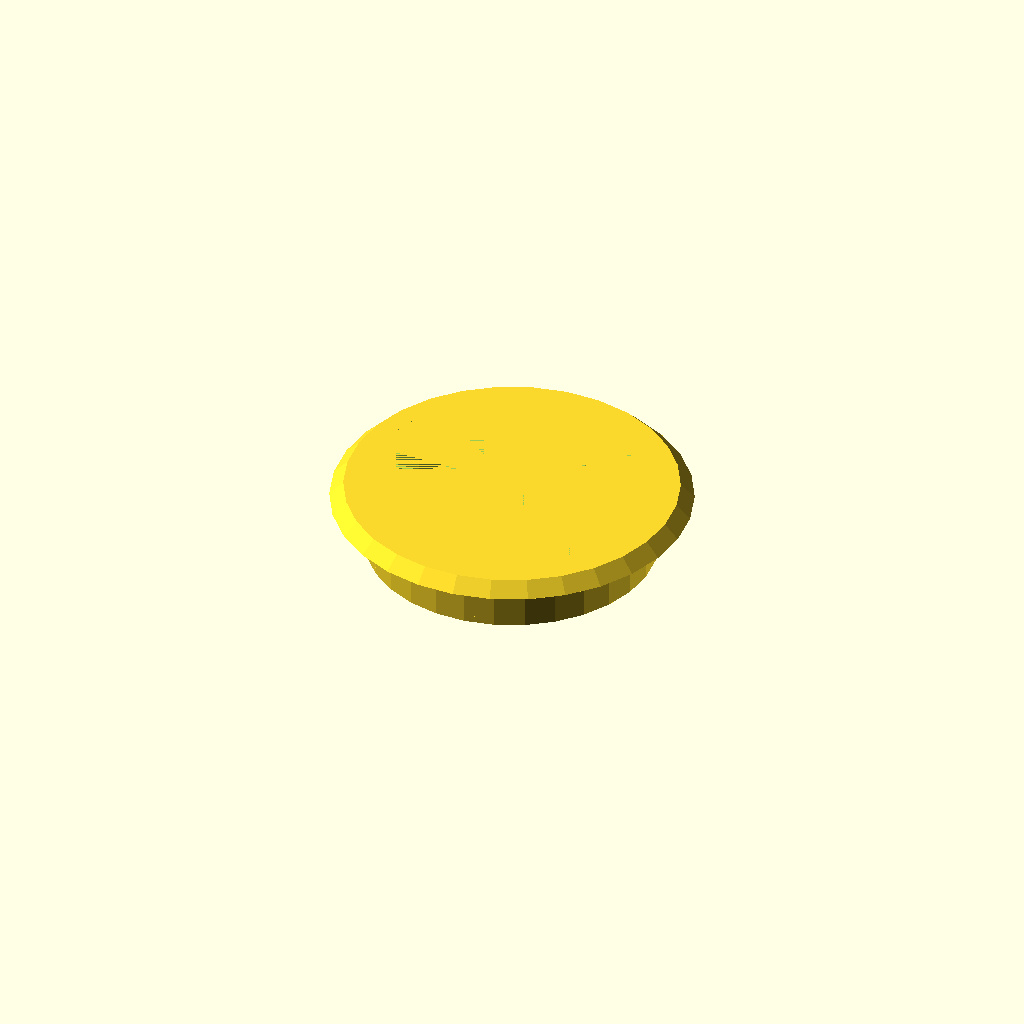
Cell 1 — every parameter at its default value.
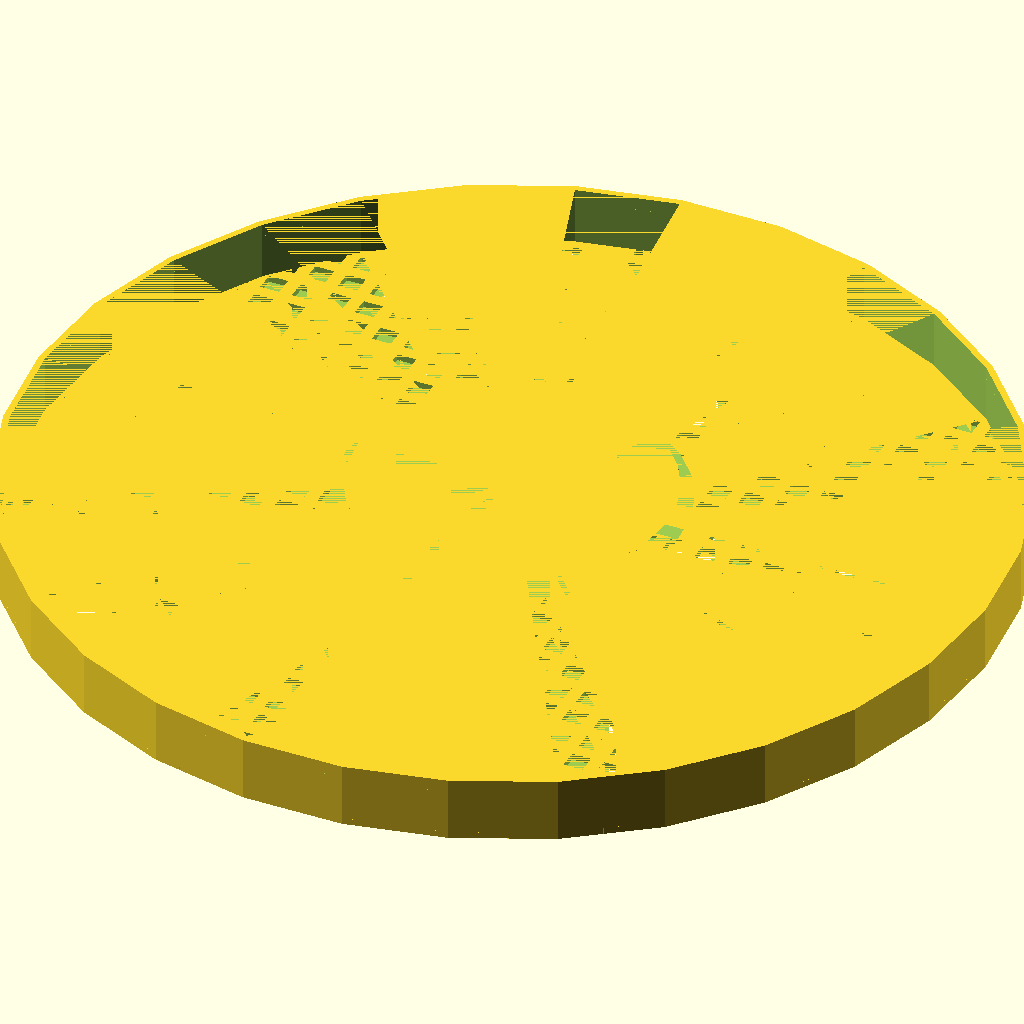
Cell 2: drain_diameter_mm = 150 (everything else at default).
One fixed orthographic camera (rotation 55°, 0°, 25°; colour scheme Cornfield) for every cell.
OpenSCAD source file inputs/thingiverse/files/thing-3176960/files/strainer.scad:
// Drain Strainer
// by Nathan Wittstock <nate@fardog.io>

// preview[view: south east, tilt: top diagonal]

/* [Strainer] */
strainer_type = "square"; // [square: Square,circle: Circle]
strainer_x_mm = 3.0; //[1.0:10.0]
strainer_y_mm = 3.0; //[1.0:10.0]
strainer_thickness_mm = 1.0; //[1.0:3.0]
strainer_grid_spacing_mm = 2.0; //[0.5:3.0]

/* [Drain] */
drain_diameter_mm = 42.5; //[5.0:150.0]
drain_depth_mm = 10.0; //[0.0:50.0]
drain_sleeve_thickness = 1.0; //[0.5:3.0]

/* [Skirt] */
skirt_diameter_mm = 52.5; //[5.0:200.0]
skirt_upper_diameter_mm = 48.5; //[5.0:200.0]
skirt_thickness_mm = 2.0; //[1.0:3.0]

/* [Hidden] */
skirt_z_offset = drain_depth_mm - skirt_thickness_mm;
circle_strainer_resolution = 10;
drain_sleeve_difference = drain_sleeve_thickness * 2;

module drain_sleeve() {
    difference() {
        cylinder(h=drain_depth_mm, d=drain_diameter_mm);
        cylinder(h=drain_depth_mm, d=drain_diameter_mm-drain_sleeve_difference);
    }
}

module strainer_square() {
    x_size = strainer_x_mm + strainer_grid_spacing_mm;
    x_total = ceil(drain_diameter_mm / x_size) * x_size;
    x_offset = (x_total - strainer_grid_spacing_mm) / 2;
    y_size = strainer_y_mm + strainer_grid_spacing_mm;
    y_total = ceil(drain_diameter_mm / y_size) * y_size;
    y_offset = (y_total - strainer_grid_spacing_mm) / 2;

    translate([-x_offset, -y_offset, 0]) {
        for (x = [0:x_size:drain_diameter_mm]) {
            translate([x,0,0])
            for (y = [0:y_size:drain_diameter_mm]) {
                translate([0, y, 0])
                    cube([strainer_x_mm, strainer_y_mm, strainer_thickness_mm]);
            }
        }
    }
}

module strainer_circle() {
    x_size = strainer_x_mm + strainer_grid_spacing_mm;
    x_total = ceil(drain_diameter_mm / x_size) * x_size;
    x_offset = (x_total) / 2;
    y_size = strainer_y_mm + strainer_grid_spacing_mm;
    y_total = ceil(drain_diameter_mm / y_size) * y_size;
    y_offset = (y_total) / 2;

    translate([-x_offset, -y_offset, 0]) {
        for (x = [0:x_size:drain_diameter_mm]) {
            translate([x,0,0])
            for (y = [0:y_size:drain_diameter_mm]) {
                translate([0, y, 0])
                    cylinder(h=strainer_thickness_mm, d=strainer_x_mm, $fn=circle_strainer_resolution);
            }
        }
    }
}

module strainer() {
    union() {
        difference() {
            cylinder(h=strainer_thickness_mm, d=drain_diameter_mm);
            cylinder(h=strainer_thickness_mm, d=drain_diameter_mm-drain_sleeve_difference);
        }
        difference() {
            cylinder(h=strainer_thickness_mm, d=drain_diameter_mm);

            if (strainer_type == "square") {
                strainer_square();
            } else if (strainer_type == "circle") {
                strainer_circle();
            }
        }
    }
}

module skirt() {
    difference() {
        cylinder(h=skirt_thickness_mm, d1=skirt_diameter_mm, d2=skirt_upper_diameter_mm);
        cylinder(h=skirt_thickness_mm, d=drain_diameter_mm);
    }
}

union() {
    drain_sleeve();
    strainer();
    translate([0, 0, skirt_z_offset])
        skirt();
}
Customizer parameters (derived from the source; name, type, default, range or options):
strainer_type: string, default "square", options "square", "circle"
strainer_x_mm: number, default 3, range 1 to 10
strainer_y_mm: number, default 3, range 1 to 10
strainer_thickness_mm: number, default 1, range 1 to 3
strainer_grid_spacing_mm: number, default 2, range 0.5 to 3
drain_diameter_mm: number, default 42.5, range 5 to 150
drain_depth_mm: number, default 10, range 0 to 50
drain_sleeve_thickness: number, default 1, range 0.5 to 3
skirt_diameter_mm: number, default 52.5, range 5 to 200
skirt_upper_diameter_mm: number, default 48.5, range 5 to 200
skirt_thickness_mm: number, default 2, range 1 to 3
